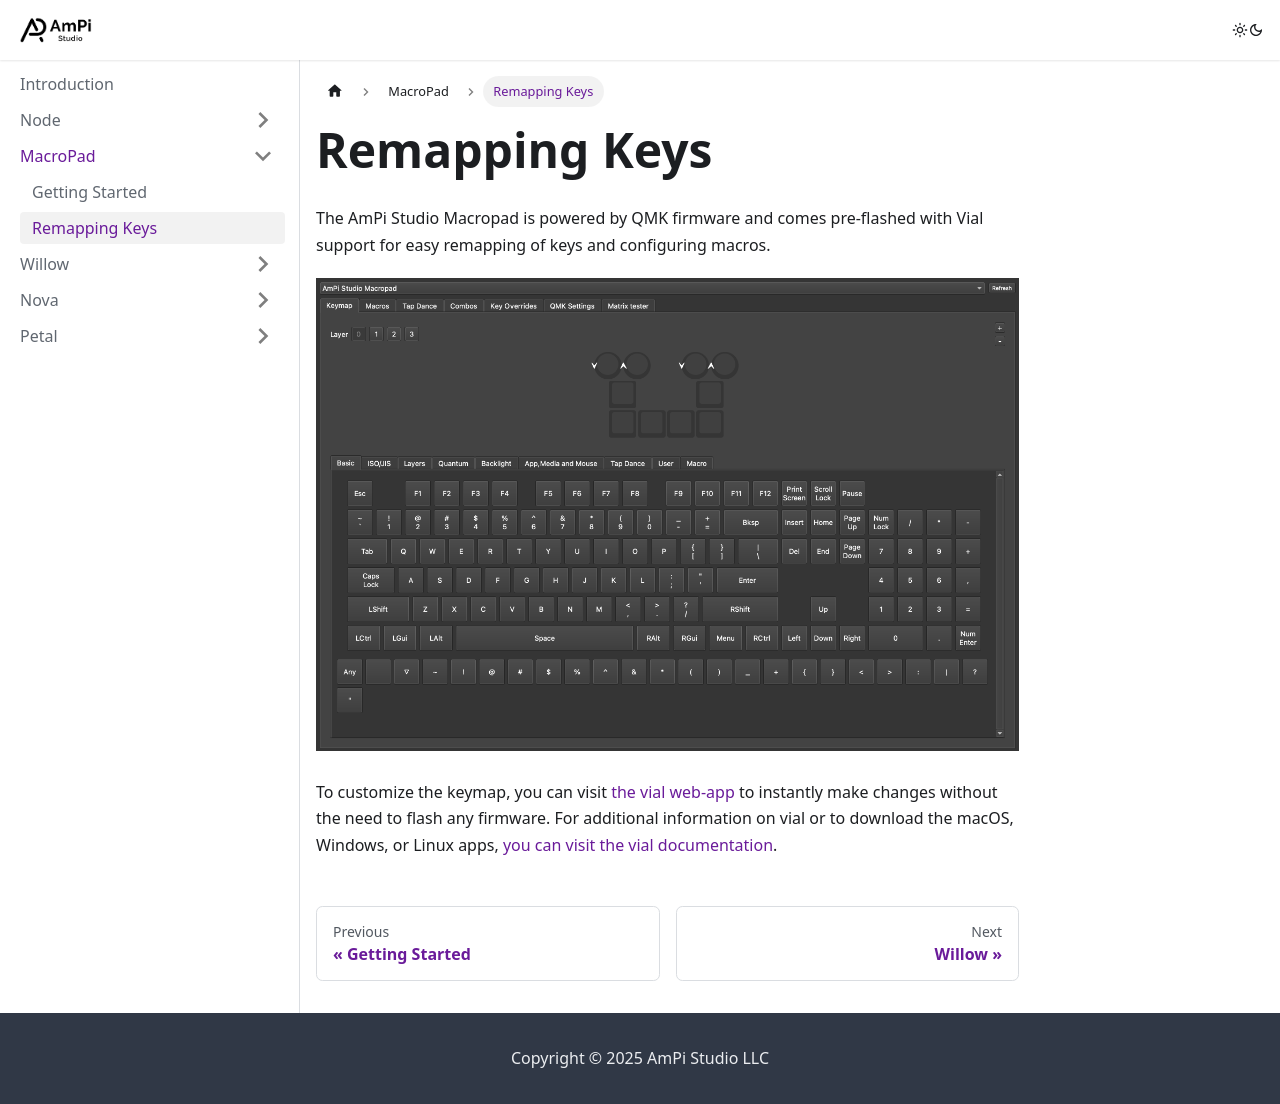

repository: apilzer/ampistudio-docs · page: macropad/configuring/index.html · generator: docusaurus

---
sidebar_position: 2
---

# Remapping Keys
The AmPi Studio Macropad is powered by QMK firmware and comes pre-flashed with Vial support for easy remapping of keys and configuring macros.

![Screenshot of the vial interface](/img/macropad_vial.png)

To customize the keymap, you can visit [the vial web-app](https://vial.rocks) to instantly make changes without the need to flash any firmware. For additional information on vial or to download the macOS, Windows, or Linux apps, [you can visit the vial documentation](https://get.vial.today).
